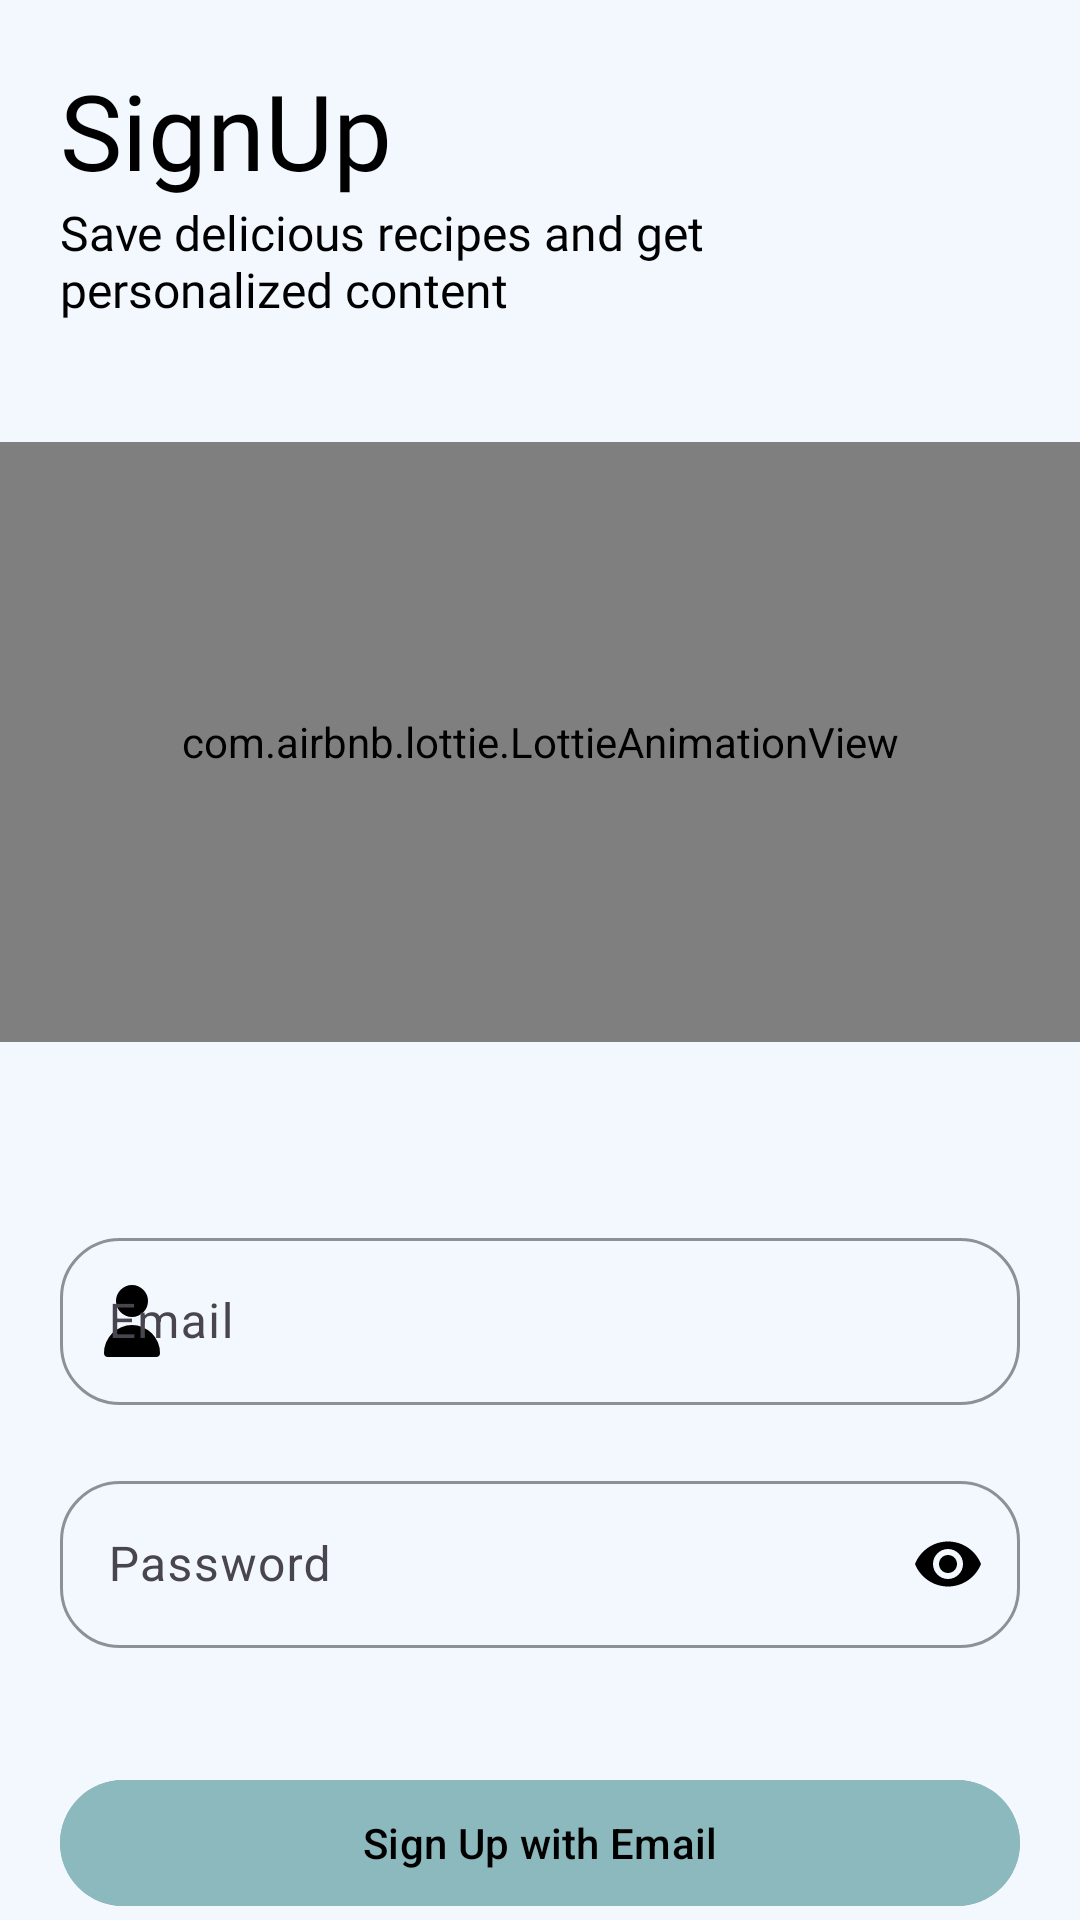

Produce the Android XML layout that renders to this screen, including the resource entries it uses.
<!-- AndroidManifest.xml: application theme Theme.FoodPlanner -->
<!-- res/layout/activity_create_new_account.xml -->
<?xml version="1.0" encoding="utf-8"?>
<androidx.constraintlayout.widget.ConstraintLayout xmlns:android="http://schemas.android.com/apk/res/android"
    xmlns:app="http://schemas.android.com/apk/res-auto"
    xmlns:tools="http://schemas.android.com/tools"
    android:layout_width="match_parent"
    android:layout_height="match_parent"
    android:background="#F3F8FF"
    tools:context=".RegisterationForm.View.CreateNewAccount">


    <TextView
        android:id="@+id/tv_title"
        android:layout_width="match_parent"
        android:layout_height="wrap_content"
        android:layout_marginStart="20dp"
        android:layout_marginTop="20dp"
        android:fontFamily="@font/open_sans"
        android:text="@string/signup"
        android:textColor="@color/black"
        android:textSize="35sp"
        app:layout_constraintTop_toTopOf="parent" />

    <TextView
        android:id="@+id/slogan"
        android:layout_width="250dp"
        android:layout_height="wrap_content"
        android:layout_marginStart="20dp"
        android:fontFamily="@font/open_sans"
        android:text="@string/sub_title"
        android:textColor="@color/black"
        android:textSize="16sp"
        app:layout_constraintStart_toStartOf="parent"
        app:layout_constraintTop_toBottomOf="@id/tv_title" />

    <com.airbnb.lottie.LottieAnimationView
        android:id="@+id/iv_logo"
        android:layout_width="match_parent"
        android:layout_height="200dp"
        android:layout_marginTop="40dp"
        app:layout_constraintTop_toBottomOf="@id/slogan"
        app:lottie_autoPlay="true"
        app:lottie_loop="true"
        app:lottie_rawRes="@raw/login_animation" />

    <com.google.android.material.textfield.TextInputLayout
        android:id="@+id/til_email"
        android:layout_width="match_parent"
        android:layout_height="wrap_content"
        android:layout_marginHorizontal="20dp"
        android:layout_marginTop="60dp"
        android:hint="@string/email"
        app:boxCornerRadiusBottomEnd="20dp"
        app:boxCornerRadiusBottomStart="20dp"
        app:boxCornerRadiusTopEnd="20dp"
        app:boxCornerRadiusTopStart="20dp"
        app:boxStrokeColor="#6202ee"
        app:hintEnabled="true"
        app:layout_constraintTop_toBottomOf="@id/iv_logo"
        app:startIconDrawable="@drawable/person"
        app:startIconTint="@color/black">

        <com.google.android.material.textfield.TextInputEditText
            android:id="@+id/et_email"
            android:layout_width="match_parent"
            android:layout_height="wrap_content"
            android:inputType="textEmailAddress"
            android:maxLines="1" />


    </com.google.android.material.textfield.TextInputLayout>

    <com.google.android.material.textfield.TextInputLayout
        android:id="@+id/til_Password"
        android:layout_width="match_parent"
        android:layout_height="wrap_content"
        android:layout_marginHorizontal="20dp"
        android:layout_marginTop="20dp"
        android:hint="@string/password"
        app:boxCornerRadiusBottomEnd="20dp"
        app:boxCornerRadiusBottomStart="20dp"
        app:boxCornerRadiusTopEnd="20dp"
        app:boxCornerRadiusTopStart="20dp"
        app:boxStrokeColor="#6202ee"
        app:hintEnabled="true"
        app:layout_constraintTop_toBottomOf="@id/til_email"
        app:passwordToggleEnabled="true"
        app:passwordToggleTint="@color/black"
        app:startIconDrawable="@drawable/lock"
        app:startIconTint="@color/black">

        <com.google.android.material.textfield.TextInputEditText
            android:id="@+id/et_password"
            android:layout_width="match_parent"
            android:layout_height="wrap_content"
            android:inputType="textPassword"
            android:maxLines="1" />

    </com.google.android.material.textfield.TextInputLayout>

    <com.google.android.material.button.MaterialButton
        android:id="@+id/btn_signup"
        android:layout_width="320dp"
        android:layout_height="50dp"
        android:layout_marginTop="40dp"
        android:backgroundTint="#8CB9BD"
        android:text="@string/sign_up_with_email"
        android:textColor="@color/black"
        app:icon="@drawable/email_logo"
        app:iconGravity="textStart"
        app:iconSize="30dp"
        app:iconTint="@color/black"
        app:layout_constraintEnd_toEndOf="parent"
        app:layout_constraintStart_toStartOf="parent"
        app:layout_constraintTop_toBottomOf="@id/til_Password" />

</androidx.constraintlayout.widget.ConstraintLayout>
<!-- resources referenced by this layout -->
<resources>
  <color name="black">#FF000000</color>
  <!-- drawable person (drawable) -->
  <vector xmlns:android="http://schemas.android.com/apk/res/android"
      android:width="32dp"
      android:height="32dp"
      android:viewportWidth="24"
      android:viewportHeight="24">
    <path
        android:fillColor="#FF000000"
        android:pathData="M12,11a4,4 0,1 0,-4 -4,4 4,0 0,0 4,4zM18,21a1,1 0,0 0,1 -1,7 7,0 0,0 -14,0 1,1 0,0 0,1 1z"/>
  </vector>
  <string name="email">Email</string>
  <string name="password">Password</string>
  <string name="sign_up_with_email">Sign Up with Email</string>
  <string name="signup">SignUp</string>
  <string name="sub_title">Save delicious recipes and get personalized content</string>
  <style name="Theme.FoodPlanner" parent="Base.Theme.FoodPlanner" />
  <style name="Base.Theme.FoodPlanner" parent="Theme.Material3.DayNight">
          
          
  
      </style>
</resources>
